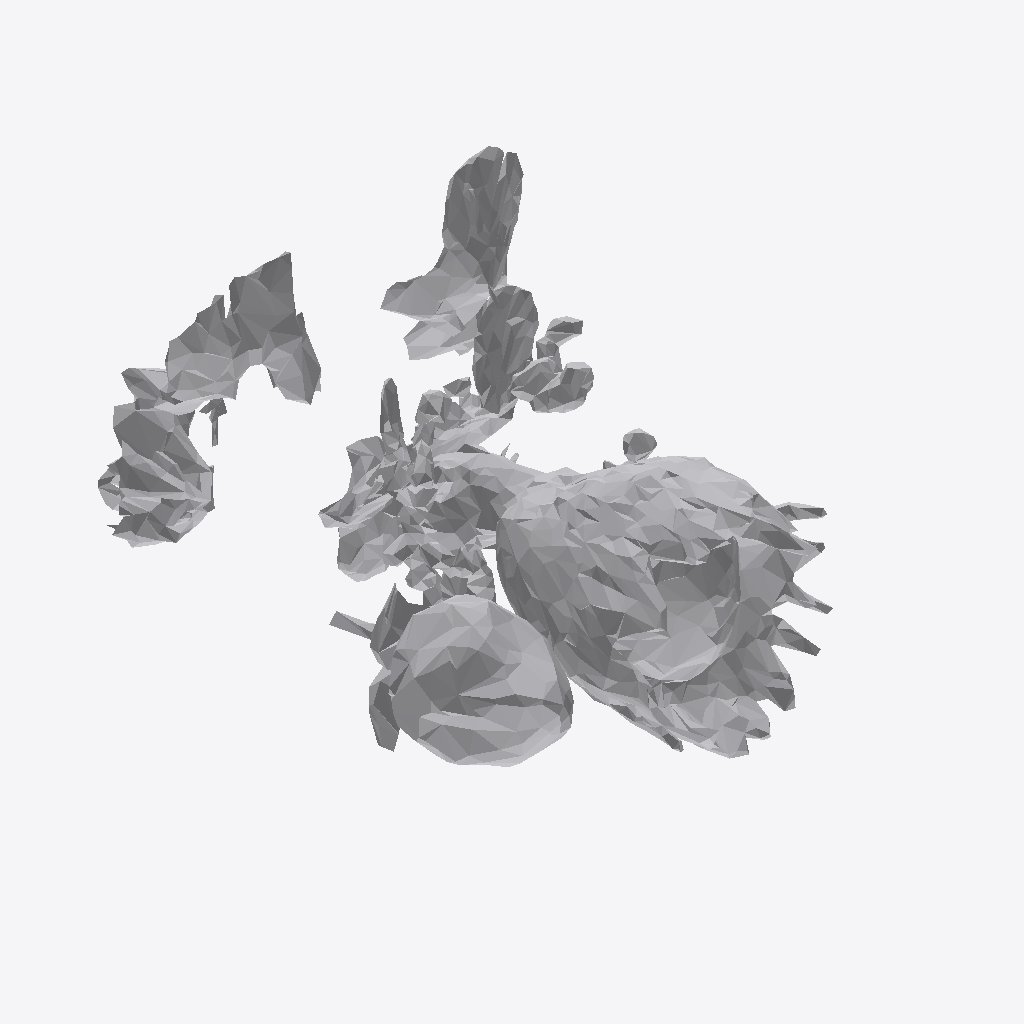
Isometric view of an IFC building model (IFC-SPF (STEP), schema IFC4, length unit metre), seen from the south-west, elements coloured by IFC class: 1 other element (light grey).
Extent 1.9 m × 1.9 m × 1.5 m (x, y, z). Storeys (1): Ground Floor at 0.00 m. Elements (1): 1 IfcFurniture.

HEADER;
FILE_DESCRIPTION(('ViewDefinition [CoordinationView]'),'2;1');
FILE_NAME('','2026-07-12T09:46:18',(''),(''),'IfcOpenShell 0.8.0','IfcOpenShell 0.8.0','');
FILE_SCHEMA(('IFC4'));
ENDSEC;
DATA;
#17=IFCPROJECT('2uncpBxILCfPnIKkyRuXo9',#5,'Office Project',$,$,$,$,(#15),#10);
#20=IFCSITE('3wr7MzeCTDpPGesyda5mNo',#5,'Site',$,$,#19,$,$,.ELEMENT.,$,$,$,$,$);
#22=IFCBUILDING('289JN1aA13NxM13GblMnXt',#5,'Building',$,$,#21,$,$,.ELEMENT.,$,$,$);
#24=IFCBUILDINGSTOREY('00rb6_lOb5wgJ2Nnuh8YUQ',#5,'Ground Floor',$,$,#23,$,$,.ELEMENT.,0.0);
#35=IFCFURNITURE('32Dc5JROr72A13CEkVCiTT',#5,'list04_planter',$,$,#34,#31,$,$);
ENDSEC;
